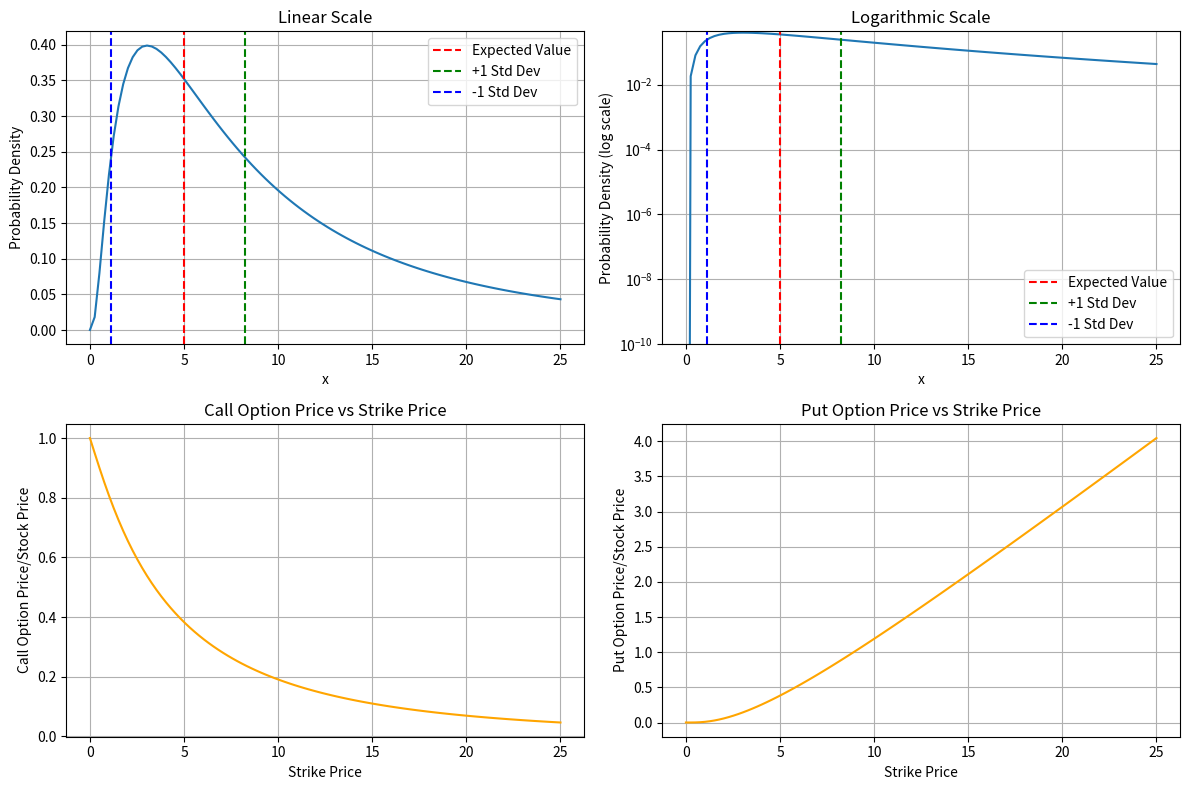

Reproduce this figure in Python.
import matplotlib.pyplot as plt
import numpy as np
from scipy.special import erf


def main():
    St = 5
    sigma = 1.0
    r = 0.0

    mu = np.log(St) + r - 0.5 * sigma**2
    x = np.linspace(1e-6, 5 * St, 100)

    fig, ((ax1, ax2), (ax3, ax4)) = plt.subplots(2, 2, figsize=(12, 8))
    dist_plot(x, mu, sigma, ax1, ax2)
    call_price_plot(x, mu, sigma, St, r, ax3, ax4)

    plt.tight_layout()

    plt.show()
    plt.close()


def lognorm_dist(x, mu, sigma):
    return np.exp(-(np.log(x) - mu)**2 /
                  (2 * sigma**2)) / (np.sqrt(2 * np.pi) * sigma)


def option_price_at_strike(x, mu, sigma, St, r, option_type='call'):
    d_2 = (mu - np.log(x)) / sigma
    d_1 = d_2 + sigma
    if option_type == 'call':
        price = St * norm_cdf(d_1) - x * norm_cdf(d_2)
    else:
        if option_type == 'put':
            # Calculate put option price using put-call parity; put = call - stock + strike*exp(-rT)
            price = option_price_at_strike(
                x, mu, sigma, St, r, option_type='call') - St + x * np.exp(-r)
    return price


def dist_plot(x, mu, sigma, ax1, ax2):

    y = lognorm_dist(x, mu, sigma)

    ax1.plot(x, y)
    ax1.set_title('Linear Scale')
    ax1.set_xlabel('x')
    ax1.set_ylabel('Probability Density')
    ax1.grid()
    ax2.plot(x, y)
    ax2.set_yscale('log')
    ax2.set_ylim(1e-10, max(y) * 1.1)
    ax2.set_title('Logarithmic Scale')
    ax2.set_xlabel('x')
    ax2.set_ylabel('Probability Density (log scale)')
    ax2.grid()

    # Create four plots side by side; one with linear scale and one with logarithmic scale
    # The second row of plots will later be used for option pricing
    # Mark expected value and one standard deviation points
    expected_value = np.exp(mu + 0.5 * sigma**2)
    for ax in (ax1, ax2):
        ax.axvline(expected_value,
                   color='red',
                   linestyle='--',
                   label='Expected Value')
        ax.axvline(np.exp(mu + sigma),
                   color='green',
                   linestyle='--',
                   label='+1 Std Dev')
        ax.axvline(np.exp(mu - sigma),
                   color='blue',
                   linestyle='--',
                   label='-1 Std Dev')
        ax.legend()

    return


def call_price_plot(x, mu, sigma, St, r, ax1, ax2):
    C_x = option_price_at_strike(x, mu, sigma, St, r, option_type='call')
    ax1.plot(x, C_x / St, color='orange')
    ax1.set_title('Call Option Price vs Strike Price')
    ax1.set_xlabel('Strike Price')
    ax1.set_ylabel('Call Option Price/Stock Price')
    ax1.grid()

    P_x = option_price_at_strike(x, mu, sigma, St, r, option_type='put')
    ax2.plot(x, P_x / St, color='orange')
    ax2.set_title('Put Option Price vs Strike Price')
    ax2.set_xlabel('Strike Price')
    ax2.set_ylabel('Put Option Price/Stock Price')
    ax2.grid()
    return


def norm_cdf(x):
    return (1.0 + erf(x / np.sqrt(2.0))) / 2.0


if __name__ == '__main__':
    main()
